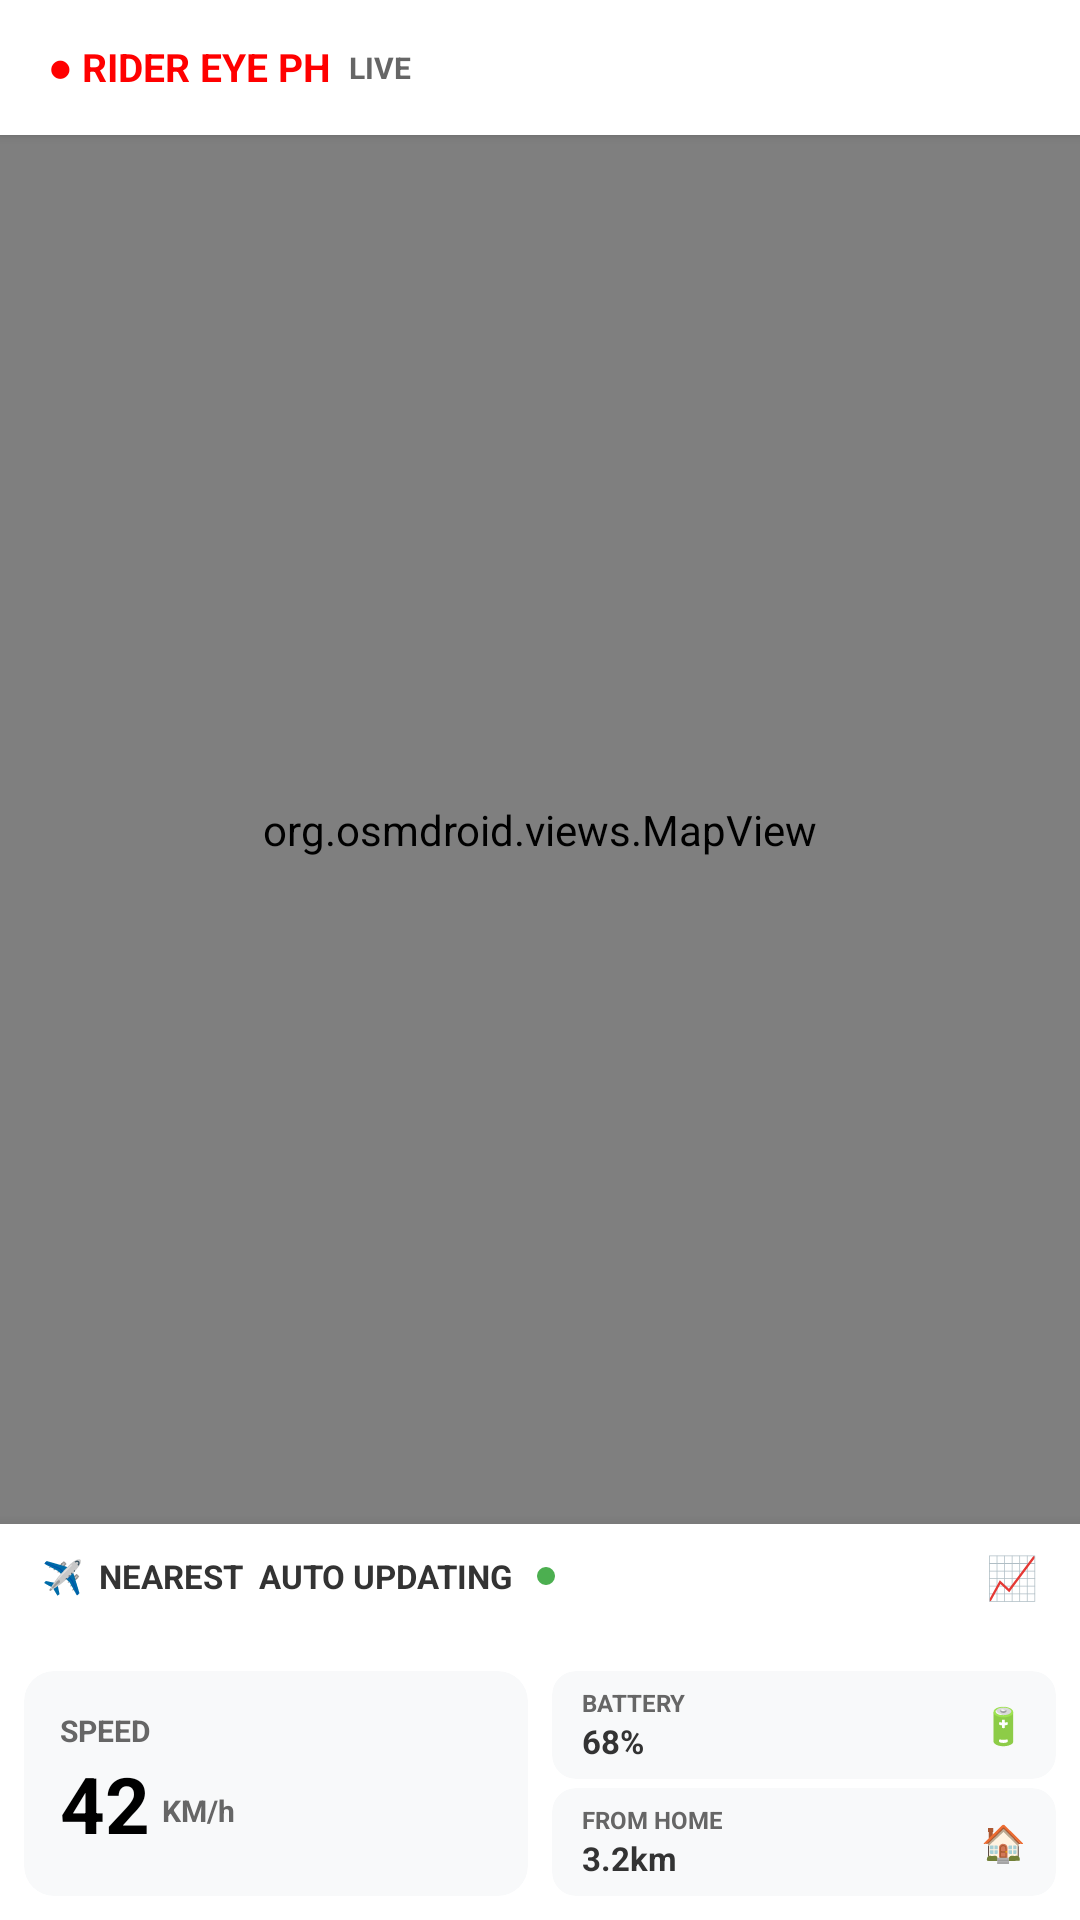

This screen was rendered from an Android layout file. Write that file and the resources it references.
<!-- AndroidManifest.xml: application theme Theme.Material3.DayNight.NoActionBar -->
<!-- res/layout/fragment_map.xml -->
<?xml version="1.0" encoding="utf-8"?>
<androidx.constraintlayout.widget.ConstraintLayout xmlns:android="http://schemas.android.com/apk/res/android"
    xmlns:app="http://schemas.android.com/apk/res-auto"
    android:layout_width="match_parent"
    android:layout_height="match_parent"
    android:background="#F5ECFF">

    
    <LinearLayout
        android:id="@+id/layout_header"
        android:layout_width="0dp"
        android:layout_height="45dp"
        android:background="#FFFFFF"
        android:elevation="2dp"
        android:gravity="center_vertical"
        android:paddingHorizontal="16dp"
        app:layout_constraintEnd_toEndOf="parent"
        app:layout_constraintStart_toStartOf="parent"
        app:layout_constraintTop_toTopOf="parent">

        <TextView
            android:layout_width="wrap_content"
            android:layout_height="wrap_content"
            android:text="● RIDER EYE PH"
            android:textColor="#FF0000"
            android:textSize="13sp"
            android:textStyle="bold" />

        <TextView
            android:layout_width="wrap_content"
            android:layout_height="wrap_content"
            android:layout_marginStart="6dp"
            android:text="LIVE"
            android:textColor="#666666"
            android:textSize="10sp"
            android:textStyle="bold" />

        <View
            android:layout_width="0dp"
            android:layout_height="0dp"
            android:layout_weight="1" />

    
    </LinearLayout>

    
    <org.osmdroid.views.MapView
        android:id="@+id/map_fragment_item"
        android:layout_width="0dp"
        android:layout_height="0dp"
        app:layout_constraintBottom_toTopOf="@id/card_nearest_container"
        app:layout_constraintEnd_toEndOf="parent"
        app:layout_constraintStart_toStartOf="parent"
        app:layout_constraintTop_toBottomOf="@id/layout_header" />

    
    <LinearLayout
        android:layout_width="0dp"
        android:layout_height="wrap_content"
        android:orientation="vertical"
        android:padding="8dp"
        android:background="#FFFFFF"
        android:elevation="8dp"
        android:id="@+id/card_nearest_container"
        app:layout_constraintBottom_toBottomOf="parent"
        app:layout_constraintEnd_toEndOf="parent"
        app:layout_constraintStart_toStartOf="parent">

        
        <LinearLayout
            android:layout_width="match_parent"
            android:layout_height="wrap_content"
            android:gravity="center_vertical"
            android:orientation="horizontal"
            android:paddingHorizontal="6dp"
            android:paddingBottom="6dp">

            <TextView
                android:layout_width="wrap_content"
                android:layout_height="wrap_content"
                android:text="✈️  NEAREST  AUTO UPDATING"
                android:textColor="#333333"
                android:textSize="11sp"
                android:textStyle="bold" />

            <View
                android:layout_width="6dp"
                android:layout_height="6dp"
                android:layout_marginStart="8dp"
                android:background="@drawable/green_dot_shape" />

            <View
                android:layout_width="0dp"
                android:layout_height="0dp"
                android:layout_weight="1" />

            <TextView
                android:layout_width="wrap_content"
                android:layout_height="wrap_content"
                android:text="📈"
                android:textSize="14sp" />
        </LinearLayout>

        
        <androidx.cardview.widget.CardView
            android:layout_width="match_parent"
            android:layout_height="wrap_content"
            app:cardCornerRadius="10dp"
            app:cardElevation="0dp"
            app:cardBackgroundColor="#FFFFFF"
            android:layout_marginBottom="8dp"
            android:outlineProvider="background"
            android:background="@drawable/card_border_shape">

            <androidx.recyclerview.widget.RecyclerView
                android:id="@+id/recycler_hospitals"
                android:layout_width="match_parent"
                android:layout_height="wrap_content"
                android:maxHeight="190dp"
                android:padding="4dp" />
        </androidx.cardview.widget.CardView>

        
        <LinearLayout
            android:layout_width="match_parent"
            android:layout_height="wrap_content"
            android:orientation="horizontal">

            
            <androidx.cardview.widget.CardView
                android:layout_width="0dp"
                android:layout_height="75dp"
                android:layout_weight="1"
                android:layout_marginEnd="4dp"
                app:cardBackgroundColor="#F8F9FA"
                app:cardCornerRadius="10dp"
                app:cardElevation="0dp">

                <LinearLayout
                    android:layout_width="match_parent"
                    android:layout_height="match_parent"
                    android:gravity="center_vertical"
                    android:orientation="vertical"
                    android:paddingHorizontal="12dp">

                    <TextView
                        android:layout_width="wrap_content"
                        android:layout_height="wrap_content"
                        android:text="SPEED"
                        android:textColor="#666666"
                        android:textSize="10sp"
                        android:textStyle="bold" />

                    <LinearLayout
                        android:layout_width="match_parent"
                        android:layout_height="wrap_content"
                        android:gravity="bottom"
                        android:orientation="horizontal">

                        <TextView
                            android:id="@+id/tv_rider_speed"
                            android:layout_width="wrap_content"
                            android:layout_height="wrap_content"
                            android:text="42"
                            android:textColor="#000000"
                            android:textSize="26sp"
                            android:textStyle="bold" />

                        <TextView
                            android:layout_width="wrap_content"
                            android:layout_height="wrap_content"
                            android:layout_marginStart="4dp"
                            android:layout_marginBottom="4dp"
                            android:text="KM/h"
                            android:textColor="#666666"
                            android:textSize="10sp"
                            android:textStyle="bold" />
                    </LinearLayout>
                </LinearLayout>
            </androidx.cardview.widget.CardView>

            
            <LinearLayout
                android:layout_width="0dp"
                android:layout_height="75dp"
                android:layout_marginStart="4dp"
                android:layout_weight="1"
                android:orientation="vertical">

                <androidx.cardview.widget.CardView
                    android:layout_width="match_parent"
                    android:layout_height="0dp"
                    android:layout_weight="1"
                    app:cardBackgroundColor="#F8F9FA"
                    app:cardCornerRadius="8dp"
                    app:cardElevation="0dp">

                    <LinearLayout
                        android:layout_width="match_parent"
                        android:layout_height="match_parent"
                        android:gravity="center_vertical"
                        android:paddingHorizontal="10dp">

                        <LinearLayout
                            android:layout_width="0dp"
                            android:layout_height="wrap_content"
                            android:layout_weight="1"
                            android:orientation="vertical">

                            <TextView
                                android:layout_width="wrap_content"
                                android:layout_height="wrap_content"
                                android:text="BATTERY"
                                android:textSize="8sp"
                                android:textColor="#666666"
                                android:textStyle="bold"/>

                            <TextView
                                android:id="@+id/tv_rider_battery"
                                android:layout_width="wrap_content"
                                android:layout_height="wrap_content"
                                android:text="68%"
                                android:textColor="#333333"
                                android:textSize="11sp"
                                android:textStyle="bold" />
                        </LinearLayout>

                        <TextView
                            android:layout_width="wrap_content"
                            android:layout_height="wrap_content"
                            android:text="🔋"
                            android:textSize="12sp" />
                    </LinearLayout>
                </androidx.cardview.widget.CardView>

                <androidx.cardview.widget.CardView
                    android:layout_width="match_parent"
                    android:layout_height="0dp"
                    android:layout_marginTop="3dp"
                    android:layout_weight="1"
                    app:cardBackgroundColor="#F8F9FA"
                    app:cardCornerRadius="8dp"
                    app:cardElevation="0dp">

                    <LinearLayout
                        android:layout_width="match_parent"
                        android:layout_height="match_parent"
                        android:gravity="center_vertical"
                        android:paddingHorizontal="10dp">

                        <LinearLayout
                            android:layout_width="0dp"
                            android:layout_height="wrap_content"
                            android:layout_weight="1"
                            android:orientation="vertical">

                            <TextView
                                android:layout_width="wrap_content"
                                android:layout_height="wrap_content"
                                android:text="FROM HOME"
                                android:textSize="8sp"
                                android:textColor="#666666"
                                android:textStyle="bold"/>

                            <TextView
                                android:id="@+id/tv_distance_eta"
                                android:layout_width="wrap_content"
                                android:layout_height="wrap_content"
                                android:text="3.2km"
                                android:textColor="#333333"
                                android:textSize="11sp"
                                android:textStyle="bold" />
                        </LinearLayout>

                        <TextView
                            android:layout_width="wrap_content"
                            android:layout_height="wrap_content"
                            android:text="🏠"
                            android:textSize="12sp" />
                    </LinearLayout>
                </androidx.cardview.widget.CardView>
            </LinearLayout>
        </LinearLayout>
    </LinearLayout>

</androidx.constraintlayout.widget.ConstraintLayout>
<!-- resources referenced by this layout -->
<resources>
  <!-- drawable card_border_shape (drawable) -->
  <?xml version="1.0" encoding="utf-8"?>
  <shape xmlns:android="http://schemas.android.com/apk/res/android"
      android:shape="rectangle">
      <solid android:color="#FFFFFF" />
      <stroke 
          android:width="1dp" 
          android:color="#E0E0E0" />
      <corners android:radius="10dp" />
  </shape>
  <!-- drawable green_dot_shape (drawable) -->
  <?xml version="1.0" encoding="utf-8"?>
  <shape xmlns:android="http://schemas.android.com/apk/res/android"
      android:shape="oval">
      
      <solid android:color="#4CAF50" />
      <size
          android:width="8dp"
          android:height="8dp" />
  </shape>
</resources>
